Run: headless pygame with SDL's dummy video driver; simulated clock (each Clock.tick advances the game by its frame time, no real sleeping); random seed 0; keys injected as events and as key.get_pressed() state; mouse plan: one left click at the window centre at the start of phase 2, then a move to the lower-right quarter at the start of phase 3.
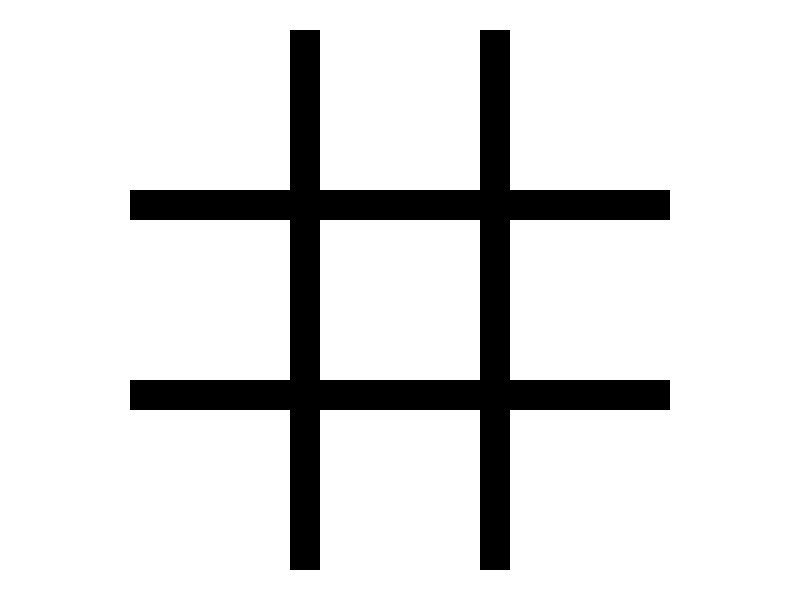
Frame 1 of 4 · flips 1–60 · no input
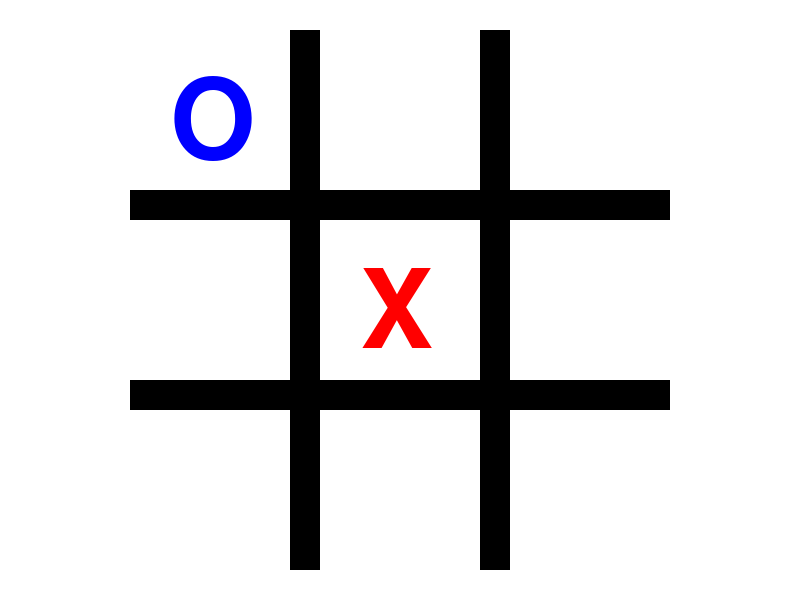
Frame 2 of 4 · flips 61–180 · clicked the window centre · tapped SPACE, RETURN · held RIGHT (→), D
Frame 3 of 4 · flips 181–300 · moved the mouse to the lower-right quarter · held DOWN (↓), S · screen unchanged from frame 2, image omitted
Frame 4 of 4 · flips 301–420 · held LEFT (←), A, UP (↑), W · screen unchanged from frame 3, image omitted

The pygame program that drew these frames:

"""
    Tic Tac Toe PyGame GUI
    User can play an unbeatable AI tic tac toe player
    User always starts
"""

import pygame
import random


class TicTac:

    # score constants
    MAX_SCORE = 100
    DRAW_SCORE = 0
    MIN_SCORE = -100

    def __init__(self):

        # dictionary stores moves as keys, and their scores as values (move: score)
        self.known_scores = {}

        # game is run through to populate dictionary
        self.CPUvsCPU()

    @staticmethod
    # outputs a string version of the grid with the player at the end
    def move_to_string(the_grid, the_player):

        move_string = ""

        # for each location on the grid
        for row in the_grid:
            for char in row:

                # add the location to move_string
                move_string += char

        # add the player to the end
        move_string += the_player

        return move_string

    @staticmethod
    # counts the number blank (unfilled) spots in the board passed
    def get_space_count(the_grid):

        space_count = 0

        # for each location in the gird
        for row in the_grid:
            for spot in row:

                # if this location is a space, increment space_count
                if spot is " ":
                    space_count += 1

        return space_count

    @staticmethod
    # returns the state of the board passed
    # X: X wins, O: O wins, D: game is a draw, U: game is unfinished
    def get_game_state(the_grid):

        # checks if the player passed has won the game
        def has_player_won(player):

            # check rows
            for row in the_grid:

                # if entire row is player
                if row[0] is player and row[1] is player and row[2] is player:
                    return True

            # check columns
            for i in range(3):

                # if entire column is player
                if the_grid[0][i] is player and the_grid[1][i] is player and the_grid[2][i] is player:
                    return True

            # check diagonal: \
            if the_grid[0][0] is player and the_grid[1][1] is player and the_grid[2][2] is player:
                return True

            # check diagonal: /
            if the_grid[2][0] is player and the_grid[1][1] is player and the_grid[0][2] is player:
                return True

            # else player must not have won
            return False

        # count un-played spaces
        space_count = TicTac.get_space_count(the_grid=the_grid)

        # if X has won
        if has_player_won('X'):
            return 'X'

        # else if O has won
        if has_player_won('O'):
            return 'O'

        # else if there are no empty spaces
        if space_count is 0:
            return 'D'

        # else game must be incomplete
        return 'U'

    @staticmethod
    # returns a copy of the grid passed
    def copy_grid(old_grid):

        # will hold exact contents of old_grid
        new_grid = []

        # for each row
        for i in range(len(old_grid)):

            # holds content of each row
            new_row = []

            # add content of row to new_row
            for j in range(len(old_grid[i])):
                new_row.append(old_grid[i][j])

            # add new_row to to new_grid
            new_grid.append(new_row)

        # return created copy
        return new_grid

    @staticmethod
    # returns a list of all possible legal moves
    def get_possibles_grids(the_grid, will_play):

        # will hold all newly created grids
        grid_list = []

        # for each location on the grid
        for i in range(len(the_grid)):
            for j in range(len(the_grid[i])):

                # if the grid is empty at this location
                if the_grid[i][j] is ' ':

                    # create copy of the grid with this location filled by the player
                    grid_copy = TicTac.copy_grid(old_grid=the_grid)
                    grid_copy[i][j] = will_play

                    # add the newly created grid to the move_list
                    grid_list.append(grid_copy)

        return grid_list

    @staticmethod
    # returns a random grid configuration (not necessarily a legal board)
    def get_random_grid():

        # returns a random possible board value 'X', 'O', or ' '
        def get_random_play():

            # generates random number
            rand_num = random.randint(0, 3)

            # returns player corresponding to rand_num
            if rand_num is 0:
                return 'X'
            if rand_num is 1:
                return 'O'
            else:
                return ' '

        # empty 2 x 2 grid will be filled randomly
        new_grid = [[], [], []]

        # for each space in the grid, assign a random player (or space)
        for row in new_grid:
            for i in range(3):
                row.append(get_random_play())

        return new_grid

    @staticmethod
    # returns an empty grid
    def get_empty_grid():

        # empty grid created with rows, but no columns
        new_grid = [[], [], []]

        # insert 3 separate spaces into each row
        for row in new_grid:
            for i in range(3):
                row.append(' ')

        return new_grid

    @staticmethod
    # returns the index of either the largest or smallest number in the list
    # if there are multiple candidates, returns he index of a random one
    def get_outstanding(the_list, go_for_max):

        # initially best candidate assumed to be first
        best_index = 0

        # will hold all of the max/min numbers
        best_candidates = []

        # for each item in the list
        for i in range(len(the_list)):

            # if maximum is desired, and this item is greater, replace best_index
            if go_for_max:
                if the_list[i] > the_list[best_index]:
                    best_index = i

            # if minimum is desired, and this item is less, replace best_index
            elif not go_for_max:
                if the_list[i] < the_list[best_index]:
                    best_index = i

        # for each item in the list
        for i in range(len(the_list)):

            # if the item is a min/max, add its index to best_candidates
            if the_list[i] == the_list[best_index]:
                best_candidates.append(i)

        # return a random member of best_candidates
        return best_candidates[random.randint(0, len(best_candidates) - 1)]

    @staticmethod
    # returns the opposing player to the one passed
    def get_opponent(player):

        # X or O handled
        if player == 'X':
            return 'O'
        if player == 'O':
            return 'X'

        # anything else handled
        else:
            print("Unfamiliar player passed to get_opponent: " + player)
            return None

    @staticmethod
    # returns the constant score associated with the player passed
    def get_score_const(the_player):

        # X, O, and Draw all handled
        if the_player is 'X':
            return TicTac.MAX_SCORE
        if the_player is 'O':
            return TicTac.MIN_SCORE
        if the_player is 'D':
            return TicTac.DRAW_SCORE

        else:
            print("Unfamiliar player passed to get_score_const: " + the_player)
            return None

    @staticmethod
    # returns whether or not the location on the grid is playable
    def is_loc_open(the_grid, location):

        # handle None location
        if location is None:
            return False

        # if the grid is empty at this location
        if the_grid[location[0]][location[1]] == ' ':
            return True

        # else space is not open
        return False

    # recursively calls score_grid to evaluate the score of the grid passed
    # dictionary function still untested
    def score_grid(self, the_grid, opponent):

        # opposite of opponent
        move_chooser = TicTac.get_opponent(player=opponent)

        # maximize if the choosing player is X
        to_maximize = move_chooser is 'X'

        # game state saved
        game_state = TicTac.get_game_state(the_grid=the_grid)

        # evaluate and return state of board if finished
        if game_state is not 'U':
            return TicTac.get_score_const(game_state)

        # move converted to string form
        move_string = TicTac.move_to_string(the_grid=the_grid, the_player=opponent)

        # if move_string is already in dictionary, return its score
        if move_string in self.known_scores:
            return self.known_scores[move_string]

        # list of possible responses to the grid passed
        grid_options = TicTac.get_possibles_grids(the_grid=the_grid, will_play=move_chooser)

        # list of scores corresponding to the grids in grid_options
        score_list = []

        for current_grid in grid_options:

            # convert this move into string form
            this_move_string = TicTac.move_to_string(the_grid=current_grid, the_player=move_chooser)

            # score of the current grid
            this_grid_score = self.score_grid(the_grid=current_grid, opponent=move_chooser)

            # add this_move_string to the dictionary with its score
            self.known_scores[this_move_string] = this_grid_score

            # add new score to the score list
            score_list.append(this_grid_score)

        # store the index of the best move
        best_index = TicTac.get_outstanding(the_list=score_list, go_for_max=to_maximize)

        # return the best score found - 1 to account for depth
        return score_list[best_index] - 1

    # chooses the best counter grid to the grid passed having just been played by opponent
    # uses score_grid
    def choose_move(self, the_grid, opponent):

        # opposite of opponent
        move_chooser = TicTac.get_opponent(player=opponent)

        to_maximize = move_chooser is 'X'

        # generate list of grid options
        grid_options = TicTac.get_possibles_grids(the_grid=the_grid, will_play=move_chooser)

        # catch immediate winning option
        for grid in grid_options:
            if TicTac.get_game_state(grid) == move_chooser:
                return grid

        # scores of potential grids
        score_list = []

        for current_grid in grid_options:

            # get score of this grid
            current_score = self.score_grid(the_grid=current_grid, opponent=move_chooser)

            # add calculated score to score_list
            score_list.append(current_score)

        # index of the best move
        best_index = TicTac.get_outstanding(the_list=score_list, go_for_max=to_maximize)

        # return the best grid
        return grid_options[best_index]

    # two CPU players are pit against each other
    # both use choose_move to select moves
    def CPUvsCPU(self):

        # game grid is initially empty
        game_grid = TicTac.get_empty_grid()

        # game state initially unfinished
        game_state = 'U'

        # first player is X
        former_player = 'O'

        # while game is unfinished
        while game_state is 'U':

            # current makes move
            game_grid = self.choose_move(the_grid=game_grid, opponent=former_player)

            # adjust game state in light of new move
            game_state = TicTac.get_game_state(game_grid)

            # switch players
            former_player = TicTac.get_opponent(former_player)

        # return outcome of game
        return game_state


pygame.init()
pygame.font.init()

# color definitions
white = (255, 255, 255)
black = (0, 0, 0)
red = (255, 0, 0)
green = (0, 255, 0)
blue = (0, 0, 255)

# player color preferences
color_pref = {'X': red, 'O': blue, ' ': white}

# game window dimensions and title
gameDisplay = pygame.display.set_mode((800, 600))
pygame.display.set_caption("Slippery")

# board settings
board_center = (400, 300)
square_width = 160
line_width = 30

# font information. Size is chosen based on grid square widths
my_font = pygame.font.SysFont(None, square_width)


# display letter in the space provided
def letter_in_space(the_letter, the_color, the_space):

    # where the letter will go
    letter_pos = (the_space[0] + square_width / 4, the_space[1] + square_width / 4)

    # display letter at the location desired
    screen_text = my_font.render(the_letter, True, the_color)
    gameDisplay.blit(screen_text, letter_pos)


# generates a grid with entries concerning the dimensions of their respective squares [x_cor, y_cor, width, length]
def get_space_grid():

    # each of the three lists in space grid represents a row of the board
    the_space_grid = [[], [], []]

    # column X coordinates
    column_0_x = board_center[0] - square_width - square_width / 2 - line_width
    column_1_x = board_center[0] - square_width / 2
    column_2_x = board_center[0] + square_width / 2 + line_width

    # row Y coordinates
    row_0_y = board_center[1] - square_width - square_width / 2 - line_width
    row_1_y = board_center[1] - square_width / 2
    row_2_y = board_center[1] + square_width / 2 + line_width

    # fill first row
    the_space_grid[0].append([column_0_x, row_0_y, square_width, square_width])
    the_space_grid[0].append([column_1_x, row_0_y, square_width, square_width])
    the_space_grid[0].append([column_2_x, row_0_y, square_width, square_width])

    # fill second row
    the_space_grid[1].append([column_0_x, row_1_y, square_width, square_width])
    the_space_grid[1].append([column_1_x, row_1_y, square_width, square_width])
    the_space_grid[1].append([column_2_x, row_1_y, square_width, square_width])

    # fill third row
    the_space_grid[2].append([column_0_x, row_2_y, square_width, square_width])
    the_space_grid[2].append([column_1_x, row_2_y, square_width, square_width])
    the_space_grid[2].append([column_2_x, row_2_y, square_width, square_width])

    return the_space_grid


# draws the grid with the provided board settings
def draw_grid(the_space_grid, the_char_grid):

    # background square side length
    background_side_length = square_width * 3 + line_width * 2

    # draw background (only grid lines will show)
    pygame.draw.rect(gameDisplay, black, [board_center[0] - background_side_length / 2, board_center[1] - background_side_length / 2, background_side_length, background_side_length])

    # for each space in the grid
    for i in range(len(the_space_grid)):
        for j in range(len(the_space_grid[i])):

            # current letter
            this_letter = the_char_grid[i][j]

            # draw a white box around this space
            pygame.draw.rect(gameDisplay, white, the_space_grid[i][j])

            # draw corresponding letter from the_char_grid in box
            letter_in_space(this_letter, color_pref[this_letter], the_space_grid[i][j])


# returns the the column and row of the square at the location passed
def get_space_for(the_space_grid, location):

    # returns whether or not the location is in the space passed
    def is_in_space(space):

        # if the location is not within the x bounds of the space
        if location[0] < space[0] or location[0] > (space[0] + square_width):
            return False

        # if the location is not within the y bounds of the space
        if location[1] < space[1] or location[1] > (space[1] + square_width):
            return False

        # else location must be in the space's boundaries
        return True

    # for each space in the space grid
    for i in range(len(the_space_grid)):
        for j in range(len(the_space_grid[i])):

            # if the space contains the loction, return return the space's (row, column)
            if is_in_space(the_space_grid[i][j]):
                return i, j

    # else location passed is not in any of the spaces
    return None


# runs through game, exits when someone is beat or draw occurs
# returns a char representing the outcome of the game
def main_loop():

    # create space_grid from dimension settings, my_tic TicTac object, and initially empty char_grid
    space_grid = get_space_grid()
    my_tic = TicTac()
    char_grid = my_tic.get_empty_grid()

    # game state is initially unfinished
    current_game_state = 'U'

    # user is temporarily forced to be X
    USER_player = 'X'
    # CPU_player = my_tic.get_opponent(USER_player)

    # currently user starts game
    user_turn = True

    # run until game is over
    while True:

        # user_play_loc reset
        user_play_loc = None

        # analyze all possible events
        for event in pygame.event.get():

            # if user pushes exit, shutdown game
            if event.type == pygame.QUIT:
                pygame.quit()
                quit()

            # if user mouses down
            if event.type == pygame.MOUSEBUTTONDOWN:

                # space mouse is currently in
                mouse_space_loc = get_space_for(space_grid, pygame.mouse.get_pos())

                # if the desired space is a legal place to play, assign it to user_play_loc
                if my_tic.is_loc_open(char_grid, mouse_space_loc):
                    user_play_loc = mouse_space_loc

                # else user_play_loc becomes None indicating no legal move was given
                else:
                    user_play_loc = None

        # if game is finished, return result
        if current_game_state != 'U':
            return current_game_state

        # if its the user's turn
        if user_turn:

            # if the user has played a legal move
            if user_play_loc is not None:

                # insert user play into grid
                char_grid[user_play_loc[0]][user_play_loc[1]] = USER_player

                # It is now CPU's turn
                user_turn = False

                # update game_state
                current_game_state = my_tic.get_game_state(char_grid)

        # else it is CPU's turn
        else:

            # opponent makes their move
            char_grid = my_tic.choose_move(char_grid, USER_player)

            # it is now USER's turn
            user_turn = True

            # update game_state
            current_game_state = my_tic.get_game_state(char_grid)

        # fill background and draw game grid
        gameDisplay.fill(white)
        draw_grid(space_grid, char_grid)
        pygame.display.update()


main_loop()

# shut down game after main_loop finishes (game over)
pygame.quit()
quit()
